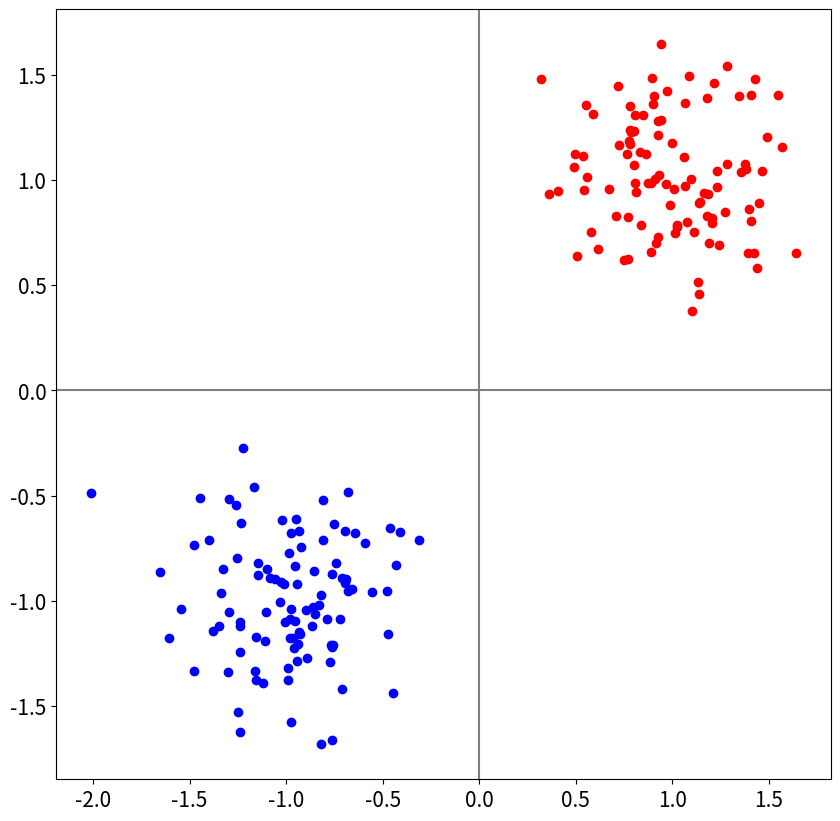

The script that saved this image:
# 연습3

import numpy as np
from numpy.random import normal
import matplotlib.pyplot as plt

np.random.seed(20230919)

N_SAMPLES = 100
STD = 0.3
X1 = normal(loc=[1, 1], scale=STD, size=(N_SAMPLES, 2))
X2 = normal(loc=[-1, -1], scale=STD, size=(N_SAMPLES, 2))

y1 = 0 * np.ones(N_SAMPLES)
y2 = 1 * np.ones(N_SAMPLES)

X = np.vstack([X1, X2]) # (100, 2) + (100, 2) = (200, 2)
y = np.concatenate([y1, y2]) # (100,) + (100,) = (200,)

fig, ax = plt.subplots(figsize=(10, 10))
X_ones, X_zeros = X[y == 1], X[y == 0]
ax.scatter(X_ones[:, 0], X_ones[:, 1], color='blue')
ax.scatter(X_zeros[:, 0], X_zeros[:, 1], color='red')

ax.axhline(y=0, color='gray'); ax.axvline(x=0, color='gray')
ax.tick_params(labelsize=15); plt.show()
